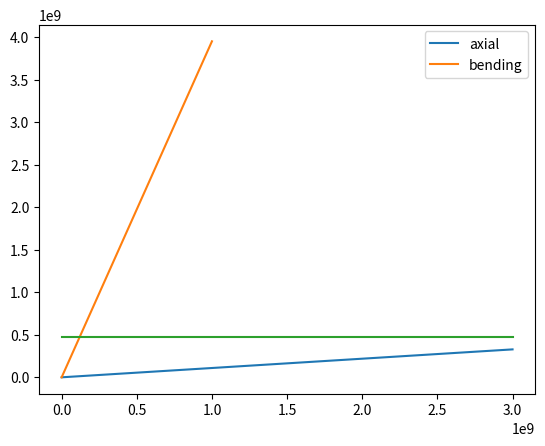

The script that saved this image:
import numpy as np
import matplotlib.pyplot as plt

R = 29.6 # [m]
D = 2*R
N_rot  = 33


V_infty = 7
P_rated = 30e6
T_rated = P_rated/V_infty
T_perR = T_rated/N_rot


L_beam = 3*D
W_rna = 38790.46184*9.81


class OS_Steel():
    def __init__(self):
        self.E = 205e9
        self.rho = 7800
        self.sig_y = 470e6


class Cyl_Geometry:
    def __init__(self, radius, length, thickness, material, thin: bool = False):
        self.r = radius
        self.l = length
        self.t = thickness
        self.mat = material
        self.thin = thin

    def calc_I(self):
        if not self.thin:
            return np.pi / 4 * self.r ** 4
        else:
            return np.pi / 4 * (self.r ** 4 - (self.r - self.t) ** 4)

    def calc_cs_area(self):
        A = np.pi * self.r**2
        if self.thin:
            A -= np.pi*(self.r-self.t)**2
        return A

    def calc_mass(self):
        M = self.mat.rho * self.calc_cs_area() * self.l
        return M



    def apply_loads(self, load_arr: np.array, pos_arr: np.array, thin: bool = False):
        EI = self.mat.E
        EI *= self.calc_I()

        delta_arr = load_arr * pos_arr * pos_arr / (6 * EI) * (3 * self.l - pos_arr)
        return sum(delta_arr)

    def calc_max_sig(self, P_b, P_a):
        M = -P_b*self.l
        max_sig_b = -M*self.r / self.calc_I()
        max_sig_a = P_a/self.calc_cs_area()

        return max_sig_b, max_sig_a







if __name__ == "__main__":
    a_arr = np.array([D, 2 * D, 3 * D])
    Ts = np.array([T_perR, T_perR, T_perR])
    Ws = W_rna * np.ones(3)
    TEST = Cyl_Geometry(radius=2, length=L_beam, thickness=0.2, material=OS_Steel(), thin=True)
    print(f'Max tip deflection (thrust): {TEST.apply_loads(load_arr=Ts, pos_arr=a_arr)}')
    print(f'Max tip deflection (weight): {TEST.apply_loads(load_arr=Ws, pos_arr=a_arr)}')
    print(TEST.calc_mass() / 1000 * 12, 'tonnes')


    print()
    monopile_tower = Cyl_Geometry(radius=5, length = 300+60, thickness=0.3, material=OS_Steel(), thin=True)
    print(f'Max tip deflection (thrust): {monopile_tower.apply_loads(load_arr=np.array([T_rated]), pos_arr=np.array([60+175]))}')
    print(monopile_tower.calc_mass() / 1000,'tonnes' )


    print()
    single_tower = Cyl_Geometry(radius=5, length = 25 + 60, thickness=0.3, material=OS_Steel(), thin=True)
    print(f'Max tip deflection (thrust): {single_tower.apply_loads(load_arr=np.array([T_rated/3]), pos_arr=np.array([60 + 25]))}')
    print(single_tower.calc_mass() / 1000*3, 'tonnes')

    Pa = np.linspace(0, 3e9, 100)
    Pb = np.linspace(0, 1e9, 100)

    b, a = single_tower.calc_max_sig(P_b = Pb, P_a=Pa)

    plt.plot(Pa,a, label='axial')
    plt.plot(Pb,b, label='bending')
    plt.plot(Pa, np.ones_like(a)*single_tower.mat.sig_y)
    plt.legend()
    plt.show()